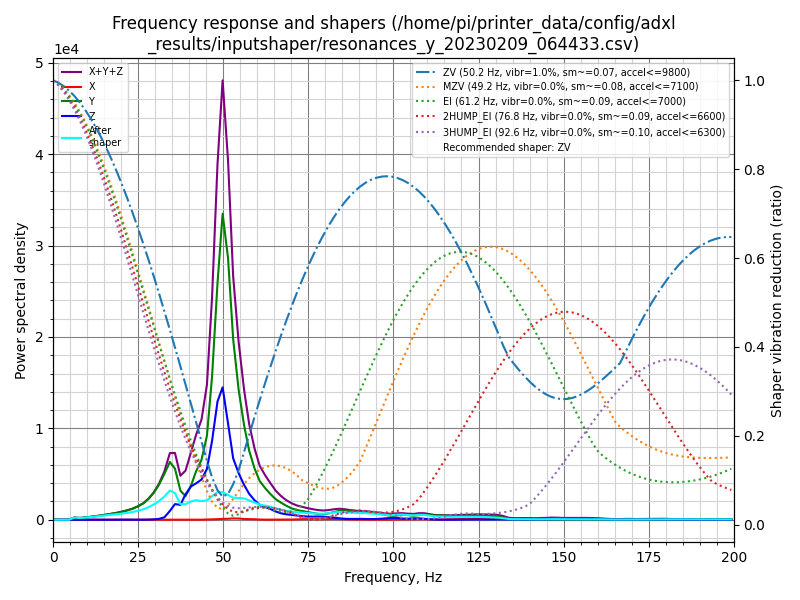

The file beside this chart, header and first rows:
freq, psd_x, psd_y, psd_z, psd_xyz
0.0, 7.036e+00, 4.693e+02, 1.946e+02, 6.709e+02
1.6, 2.256e+01, 2.751e+02, 1.187e+02, 4.163e+02
3.1, 2.446e+01, 3.990e+01, 1.336e+01, 7.772e+01
4.7, 2.570e+01, 5.503e+02, 1.451e+01, 5.905e+02
6.2, 3.769e+01, 1.478e+03, 1.690e+01, 1.532e+03
7.8, 4.672e+01, 1.501e+03, 1.612e+01, 1.564e+03
9.3, 3.057e+01, 2.267e+03, 1.619e+01, 2.314e+03
10.9, 2.724e+01, 3.412e+03, 1.768e+01, 3.457e+03
12.5, 3.130e+01, 4.895e+03, 1.667e+01, 4.943e+03
14.0, 3.860e+01, 6.632e+03, 1.751e+01, 6.688e+03
15.6, 3.440e+01, 8.697e+03, 1.486e+01, 8.746e+03
17.1, 2.767e+01, 1.122e+04, 1.439e+01, 1.126e+04
18.7, 2.786e+01, 1.422e+04, 1.569e+01, 1.426e+04
20.2, 2.959e+01, 1.785e+04, 1.851e+01, 1.790e+04
21.8, 2.913e+01, 2.257e+04, 2.565e+01, 2.262e+04
23.4, 3.413e+01, 2.856e+04, 4.631e+01, 2.864e+04
24.9, 3.584e+01, 3.657e+04, 9.163e+01, 3.669e+04
26.5, 4.046e+01, 4.777e+04, 1.971e+02, 4.801e+04
28.0, 6.436e+01, 6.418e+04, 4.686e+02, 6.472e+04
29.6, 9.283e+01, 8.798e+04, 1.252e+03, 8.932e+04
31.1, 1.244e+02, 1.197e+05, 3.010e+03, 1.228e+05
32.7, 1.071e+02, 1.648e+05, 8.856e+03, 1.738e+05
34.3, 1.228e+02, 2.176e+05, 3.313e+04, 2.509e+05
35.8, 1.445e+02, 2.008e+05, 6.148e+04, 2.624e+05
37.4, 1.054e+02, 1.192e+05, 6.111e+04, 1.805e+05
38.9, 1.570e+02, 1.010e+05, 1.085e+05, 2.096e+05
40.5, 1.616e+02, 1.512e+05, 1.479e+05, 2.992e+05
42.0, 1.588e+02, 2.232e+05, 1.677e+05, 3.910e+05
43.6, 3.640e+02, 2.867e+05, 1.923e+05, 4.793e+05
45.2, 9.232e+02, 4.171e+05, 2.520e+05, 6.700e+05
46.7, 2.022e+03, 7.340e+05, 4.041e+05, 1.140e+06
48.3, 3.646e+03, 1.254e+06, 6.263e+05, 1.884e+06
49.8, 4.703e+03, 1.671e+06, 7.229e+05, 2.399e+06
51.4, 5.492e+03, 1.474e+06, 5.422e+05, 2.022e+06
52.9, 7.605e+03, 1.047e+06, 3.564e+05, 1.411e+06
54.5, 7.243e+03, 7.777e+05, 2.786e+05, 1.064e+06
56.1, 4.646e+03, 5.813e+05, 2.143e+05, 8.003e+05
57.6, 4.311e+03, 4.363e+05, 1.637e+05, 6.044e+05
59.2, 3.317e+03, 3.318e+05, 1.261e+05, 4.613e+05
60.7, 1.476e+03, 2.576e+05, 9.953e+04, 3.586e+05
62.3, 7.711e+02, 2.160e+05, 8.677e+04, 3.036e+05
63.8, 9.680e+02, 1.807e+05, 7.562e+04, 2.573e+05
65.4, 1.613e+03, 1.473e+05, 5.938e+04, 2.083e+05
67.0, 1.292e+03, 1.249e+05, 4.720e+04, 1.734e+05
68.5, 8.380e+02, 1.052e+05, 4.100e+04, 1.471e+05
70.1, 1.624e+03, 8.749e+04, 3.701e+04, 1.261e+05
71.6, 3.228e+03, 7.632e+04, 3.270e+04, 1.122e+05
73.2, 4.616e+03, 7.023e+04, 2.897e+04, 1.038e+05
74.7, 5.497e+03, 6.354e+04, 2.631e+04, 9.534e+04
76.3, 5.577e+03, 5.633e+04, 2.624e+04, 8.815e+04
77.9, 4.965e+03, 4.962e+04, 2.770e+04, 8.228e+04
79.4, 5.005e+03, 4.876e+04, 2.668e+04, 8.045e+04
81.0, 6.261e+03, 5.674e+04, 2.314e+04, 8.614e+04
82.5, 6.840e+03, 6.865e+04, 1.925e+04, 9.474e+04
84.1, 5.531e+03, 8.267e+04, 1.339e+04, 1.016e+05
85.7, 3.752e+03, 8.636e+04, 9.040e+03, 9.915e+04
87.2, 2.599e+03, 8.221e+04, 7.718e+03, 9.252e+04
88.8, 2.122e+03, 7.822e+04, 8.225e+03, 8.857e+04
90.3, 1.978e+03, 7.677e+04, 8.673e+03, 8.742e+04
91.9, 1.752e+03, 7.673e+04, 7.670e+03, 8.615e+04
... 69 more rows
